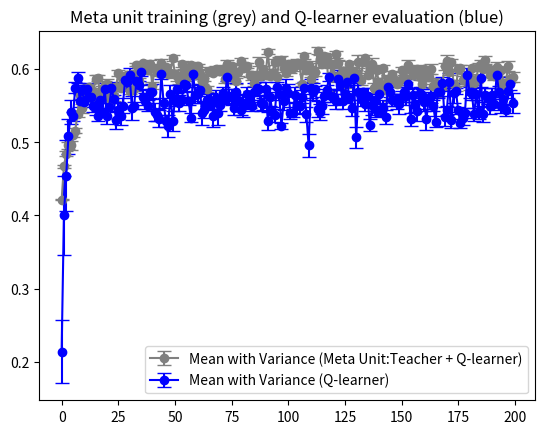

This chart was generated by the following Python code:
import numpy as np
import random

class DynaQAgent:
    def __init__(self, n_states, n_actions, epsilon=0.1, alpha=0.1, gamma=0.95, planning_steps=5):
        self.n_states = n_states
        self.n_actions = n_actions
        self.epsilon = epsilon
        self.alpha = alpha
        self.gamma = gamma
        self.planning_steps = planning_steps
        
        # Initialize Q-table and model
        self.q_table = np.zeros((n_states, n_actions))
        self.model = {}
        
    def choose_action(self, state):
        if random.uniform(0, 1) < self.epsilon:
            return np.random.choice(self.n_actions)
        else:
            return np.argmax(self.q_table[state])
        
    def update(self, state, action, reward, next_state):
        best_next_action = np.argmax(self.q_table[next_state])
        td_target = reward + self.gamma * self.q_table[next_state][best_next_action]
        td_error = td_target - self.q_table[state][action]
        self.q_table[state][action] += self.alpha * td_error
        
        # Store the transition in the model
        self.model[(state, action)] = (reward, next_state)
        
        # Planning phase
        for _ in range(self.planning_steps):
            s, a = random.choice(list(self.model.keys()))
            r, s_next = self.model[(s, a)]
            best_next_a = np.argmax(self.q_table[s_next])
            td_target = r + self.gamma * self.q_table[s_next][best_next_a]
            td_error = td_target - self.q_table[s][a]
            self.q_table[s][a] += self.alpha * td_error


# how to model the learner that peforms an action and does not get a reward any time that the action is performed (while assumsing that  the policy of the q-learner is not optimal )
class SimulatedHumanLearner:
    def __init__(self, n_states, error_probability, smart_action_sequence_learner):
        self.state = 0
        self.n_states = n_states
        self.error_probability = error_probability
        self.smart_action_sequence_learner = smart_action_sequence_learner   
        
    def perform_action(self, action):
        # The learner may progress or regress depending on action and error probability
        if random.uniform(0, 1) < self.error_probability:
            self.state = max(0, self.state)
            return 0  # Error made
        elif (action == self.smart_action_sequence_learner[self.state]):
            self.state = min(self.n_states - 1, self.state + 1)
            return 1  # No error
        else: 
            return 0 

    def get_state(self):
        return self.state

class SimulatedTeacher:
    def __init__(self, smart_action_sequence):
        self.smart_action_sequence = smart_action_sequence
    
    def should_intervene(self, avg_reward):
        # Inverse the average reward to determine the probability of intervention
        teacher_peak = 1 - avg_reward
        return np.random.binomial(1, teacher_peak) == 1

    def guide(self, human_learner):
        current_state = human_learner.get_state()
        if current_state < len(self.smart_action_sequence):
            action = self.smart_action_sequence[current_state]
            # Teacher ensures the learner progresses according to the smart action sequence
            human_learner.state = min(human_learner.n_states - 1, human_learner.state + 1)
            reward = 1
            return (current_state, action, reward, human_learner.get_state())  # No error, as the teacher is guiding correctly
        else:
            print ("weird case that should not take place")
            #return 0  # No guidance needed if beyond the smart action sequence

def simulate_learning(agent, human_learner, teacher, teacherF, episodes=100):
    
    rewards = []
    
    steps =0
    while (human_learner.get_state() < 14)  or (steps < episodes):
    #for episode in range(episodes):
               
        
        # Calculate the average reward (error rate) over the last 10 episodes
        avg_reward = np.mean(rewards[-10:]) if len(rewards) >= 10 else 1  # Use 1 if insufficient history
        
        # Decide whether the teacher should intervene based on a Bernoulli process
        if teacher.should_intervene(avg_reward) and teacherF==1:
            (state,  action, reward, next_state) = teacher.guide(human_learner)  # Teacher intervenes
        else:
            state = human_learner.get_state()
            action = agent.choose_action(state)
            reward = human_learner.perform_action(action)  # Learner performs action based on Q-learner's decision
            next_state = human_learner.get_state()       
        agent.update(state, action, reward, next_state)
        rewards.append(reward)
        #print (teacher_flag, learner_flag, " :: ", state, action, reward, next_state)
        steps +=1
    
    avg_reward = np.mean(rewards)   
    return avg_reward

#############
# episodes == number of evaluations
def evaluate_policy(agent, human_learner, teacher, episodes=10):
    evaluation_rewards = []
    
    # Turn off exploration by setting epsilon to 0
    agent.epsilon = 0.2

    # Teacher does not intervene during evaluation
    teacher_intervention = False

    for episode in range(episodes):
        episode_rewards = 0
        human_learner.state = 0  # Reset the learner to the initial state
        steps = 0 
        while human_learner.get_state() < human_learner.n_states - 1:
            state = human_learner.get_state()
            action = agent.choose_action(state)  # Choose the best action based on the trained Q-table
            
            reward = human_learner.perform_action(action)
            next_state = human_learner.get_state()
            episode_rewards += reward
            #print (state, action, reward, next_state)
            steps +=1           
            # Break the loop if the learner reaches the final state
            if next_state == human_learner.n_states - 1:
                break

        evaluation_rewards.append(episode_rewards/steps)
        #print(f"Episode {episode+1}: Total Reward = {episode_rewards/steps}")
    
    avg_reward = np.mean(evaluation_rewards)
    #print(f"Average Reward over {episodes} evaluation episodes: {avg_reward}")
    
    return avg_reward

# simulation and eval
################

# Simulation parameters
n_states = 15  # Number of states (learner's capabilities)
n_actions = 3  # Number of possible exercise units
epsilon = 0.1  # Exploration factor
alpha = 0.1  # Learning rate
gamma = 0.95  # Discount factor
planning_steps = 5 # Number of planning steps for Dyna-Q (10 steps, 0.3 exploration during test)
error_probability = 0.4 # Probability that the learner makes an error

# Define the smart action sequence known to the teacher
smart_action_sequence = [0, 1, 2] * (n_states // 3)
smart_action_sequence_learner = [1, 1, 2] * (n_states // 3)
# Instantiate the learner, agent, and teacher

training_iterations=200

def eval(training_iterations):
    # Simulate the learning process
    x= []
    y =[]
    agent = DynaQAgent(n_states, n_actions, epsilon, alpha, gamma, planning_steps)
    teacher = SimulatedTeacher(smart_action_sequence)

    
    for i in range (training_iterations):
        human_learner = SimulatedHumanLearner(n_states, error_probability, smart_action_sequence_learner)
        #print ("initial state", human_learner.get_state()) 
        av_reward_meta = simulate_learning(agent, human_learner, teacher, 1, episodes=30)
        x.append(av_reward_meta)
        av_reward_q_only = simulate_learning(agent, human_learner, teacher, 0, episodes=30)
        #av_reward_q_after_training = evaluate_policy(agent, human_learner, teacher, episodes=1)
        y.append(av_reward_q_only)
    return x, y


def run(average_iterations):
    x = []
    y =[]

    for i in range(average_iterations): 
        meta,q = eval(training_iterations)
        #print (x,y)
        x.append(meta)
        y.append(q)
    
    stacked_x = np.stack(x)
    stacked_y = np.stack(y)

    meta_m, meta_v = mean_var(stacked_x)
    q_m, q_v = mean_var(stacked_y)
    return  meta_m, meta_v, q_m, q_v

def mean_var(stacked):
    mean = np.mean(stacked, axis=0)
    variance = np.var(stacked, axis=0)
    return mean, variance



average_iterations =30
mean_x, variance_x, mean_y, variance_y = run(average_iterations)





import matplotlib.pyplot as plt
#plt.scatter(x, y)
#plt.show()
plt.errorbar(np.arange(training_iterations), mean_x, yerr=variance_x, fmt='o-', capsize=5, label='Mean with Variance (Meta Unit:Teacher + Q-learner)', color="grey")
plt.errorbar(np.arange(training_iterations), mean_y, yerr=variance_y, fmt='o-', capsize=5, label='Mean with Variance (Q-learner)', color="blue")
#plt.plot(x, label="Training (with teacher)", color="grey")
#plt.plot(y, label="Evaluation (without teacher)", color="blue")
#plt.xlabel("Number of training episodes (agent)")
#plt.ylabel("Improvement rate")
plt.title ("Meta unit training (grey) and Q-learner evaluation (blue)")
plt.legend()
plt.show()
#print("Learning complete. Final state of the learner:", human_learner.get_state())
#print("Rewards:", rewards)
